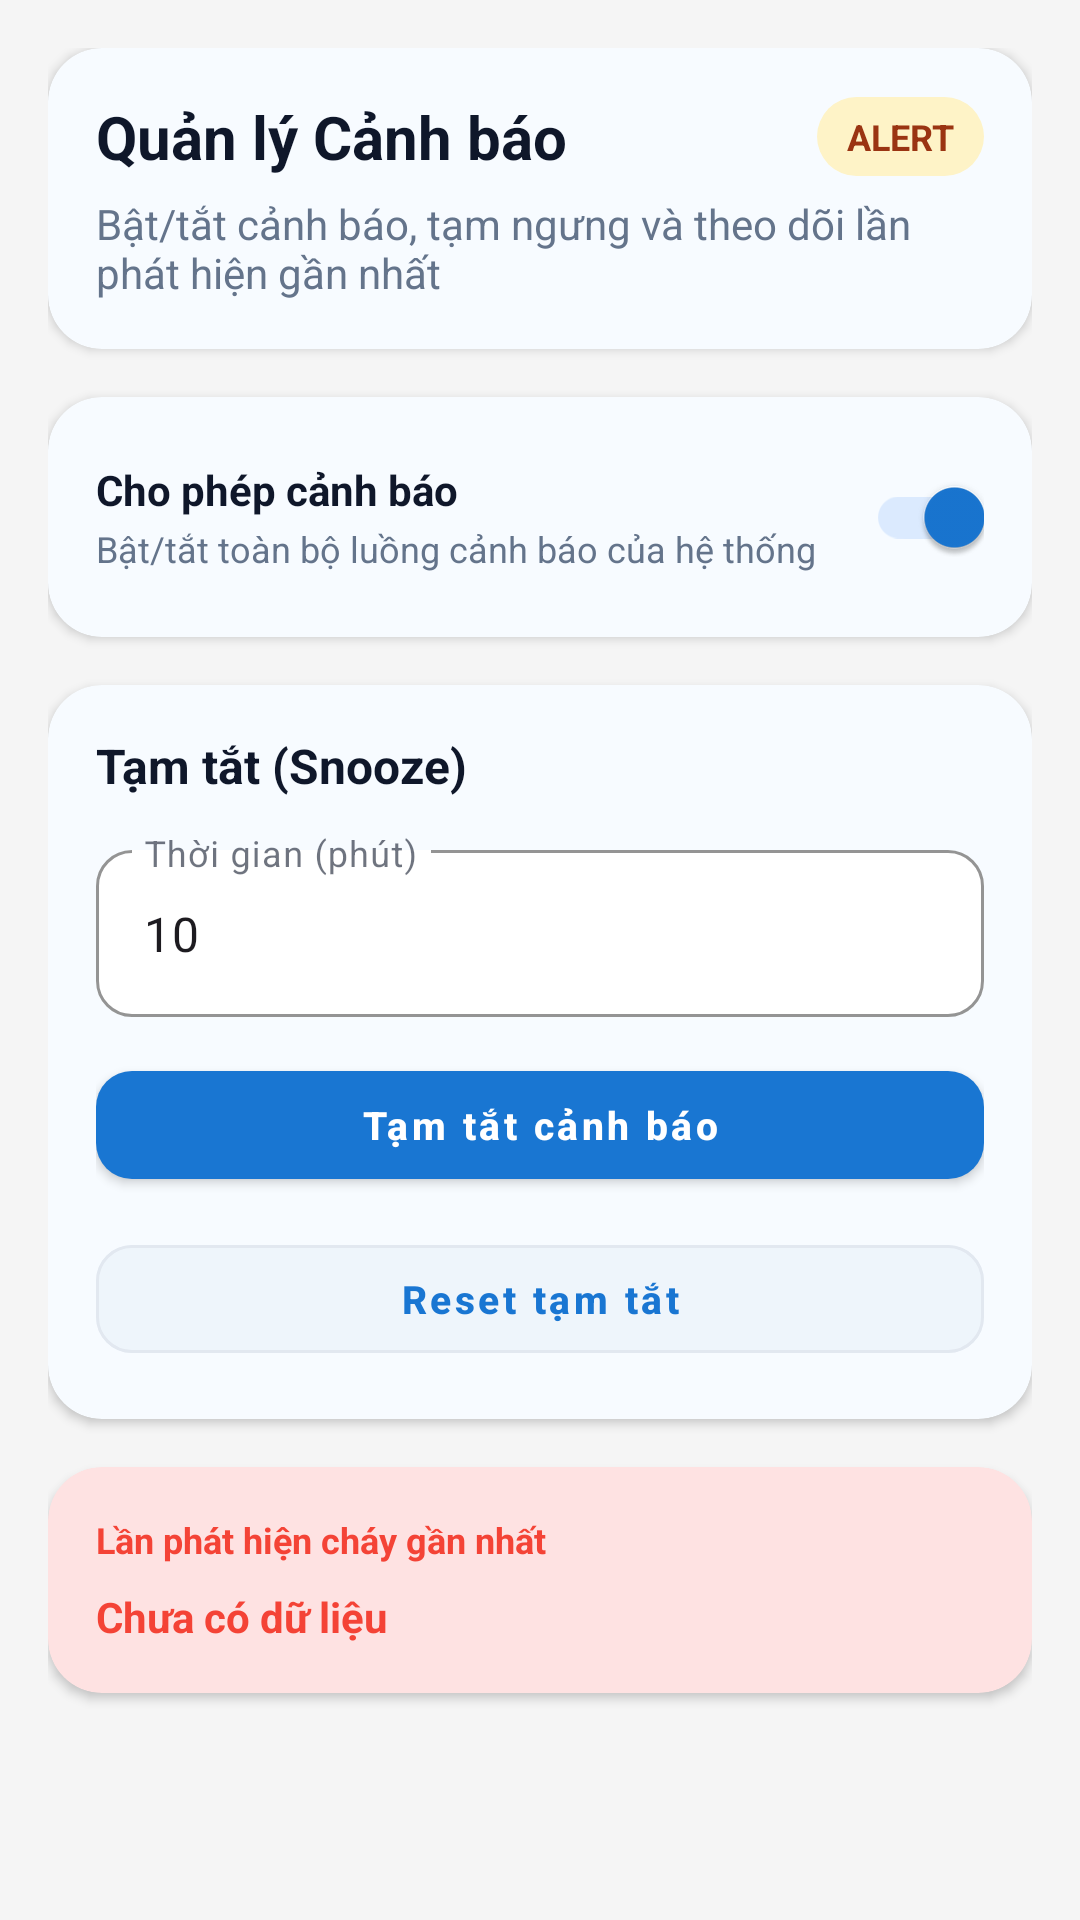

Reconstruct the res/layout file that produces this screen, plus the resources it refers to.
<!-- AndroidManifest.xml: application theme Theme.SmartFireMonitoring -->
<!-- res/layout/fragment_notification.xml -->
<?xml version="1.0" encoding="utf-8"?>
<androidx.core.widget.NestedScrollView xmlns:android="http://schemas.android.com/apk/res/android"
    xmlns:app="http://schemas.android.com/apk/res-auto"
    android:layout_width="match_parent"
    android:layout_height="match_parent"
    android:background="@color/background"
    android:fillViewport="true">

    <LinearLayout
        android:layout_width="match_parent"
        android:layout_height="wrap_content"
        android:orientation="vertical"
        android:padding="@dimen/screen_padding">

        <com.google.android.material.card.MaterialCardView
            android:layout_width="match_parent"
            android:layout_height="wrap_content"
            android:layout_marginBottom="16dp"
            app:cardBackgroundColor="@color/card_surface"
            app:cardCornerRadius="18dp"
            app:cardElevation="2dp"
            app:strokeWidth="0dp">

            <LinearLayout
                android:layout_width="match_parent"
                android:layout_height="wrap_content"
                android:orientation="vertical"
                android:padding="@dimen/card_padding">

                <LinearLayout
                    android:layout_width="match_parent"
                    android:layout_height="wrap_content"
                    android:gravity="center_vertical"
                    android:orientation="horizontal">

                    <TextView
                        android:layout_width="wrap_content"
                        android:layout_height="wrap_content"
                        android:text="Quản lý Cảnh báo"
                        android:textAppearance="@style/TextAppearance.SmartFireMonitoring.ScreenTitle" />

                    <View
                        android:layout_width="0dp"
                        android:layout_height="0dp"
                        android:layout_weight="1" />

                    <TextView
                        android:layout_width="wrap_content"
                        android:layout_height="wrap_content"
                        android:background="@drawable/bg_chip_warning"
                        android:paddingHorizontal="10dp"
                        android:paddingVertical="5dp"
                        android:text="ALERT"
                        android:textColor="#9A3412"
                        android:textSize="@dimen/caption_text_size"
                        android:textStyle="bold" />
                </LinearLayout>

                <TextView
                    android:layout_width="wrap_content"
                    android:layout_height="wrap_content"
                    android:layout_marginTop="6dp"
                    android:text="Bật/tắt cảnh báo, tạm ngưng và theo dõi lần phát hiện gần nhất"
                    android:textColor="@color/text_secondary"
                    android:textSize="@dimen/body_text_size" />
            </LinearLayout>
        </com.google.android.material.card.MaterialCardView>

        <com.google.android.material.card.MaterialCardView
            android:layout_width="match_parent"
            android:layout_height="wrap_content"
            android:layout_marginBottom="16dp"
            app:cardBackgroundColor="@color/card_surface"
            app:cardCornerRadius="18dp"
            app:cardElevation="2dp"
            app:strokeWidth="0dp">

            <LinearLayout
                android:layout_width="match_parent"
                android:layout_height="wrap_content"
                android:gravity="center_vertical"
                android:orientation="horizontal"
                android:padding="@dimen/card_padding">

                <LinearLayout
                    android:layout_width="0dp"
                    android:layout_height="wrap_content"
                    android:layout_weight="1"
                    android:orientation="vertical">

                    <TextView
                        android:layout_width="wrap_content"
                        android:layout_height="wrap_content"
                        android:text="Cho phép cảnh báo"
                        android:textColor="@color/text_primary"
                        android:textSize="@dimen/body_text_size"
                        android:textStyle="bold" />

                    <TextView
                        android:layout_width="wrap_content"
                        android:layout_height="wrap_content"
                        android:layout_marginTop="2dp"
                        android:text="Bật/tắt toàn bộ luồng cảnh báo của hệ thống"
                        android:textColor="@color/text_secondary"
                        android:textSize="@dimen/caption_text_size" />
                </LinearLayout>

                <com.google.android.material.switchmaterial.SwitchMaterial
                    android:id="@+id/switchAlertEnabled"
                    android:layout_width="wrap_content"
                    android:layout_height="wrap_content"
                    android:checked="true" />
            </LinearLayout>
        </com.google.android.material.card.MaterialCardView>

        <com.google.android.material.card.MaterialCardView
            android:layout_width="match_parent"
            android:layout_height="wrap_content"
            android:layout_marginBottom="16dp"
            app:cardBackgroundColor="@color/card_surface"
            app:cardCornerRadius="18dp"
            app:cardElevation="2dp"
            app:strokeWidth="0dp">

            <LinearLayout
                android:layout_width="match_parent"
                android:layout_height="wrap_content"
                android:orientation="vertical"
                android:padding="@dimen/card_padding">

                <TextView
                    android:layout_width="wrap_content"
                    android:layout_height="wrap_content"
                    android:layout_marginBottom="12dp"
                    android:text="Tạm tắt (Snooze)"
                    android:textColor="@color/text_primary"
                    android:textSize="16sp"
                    android:textStyle="bold" />

                <com.google.android.material.textfield.TextInputLayout
                    style="@style/Widget.SmartFireMonitoring.InputLayout"
                    android:layout_width="match_parent"
                    android:layout_height="wrap_content"
                    android:layout_marginBottom="12dp"
                    android:hint="Thời gian (phút)">

                    <com.google.android.material.textfield.TextInputEditText
                        android:id="@+id/etSnoozeDuration"
                        android:layout_width="match_parent"
                        android:layout_height="wrap_content"
                        android:inputType="number"
                        android:text="10" />
                </com.google.android.material.textfield.TextInputLayout>

                <com.google.android.material.button.MaterialButton
                    android:id="@+id/btnSnooze"
                    style="@style/Widget.SmartFireMonitoring.PrimaryButton"
                    android:layout_width="match_parent"
                    android:layout_height="48dp"
                    android:text="Tạm tắt cảnh báo" />

                <com.google.android.material.button.MaterialButton
                    android:id="@+id/btnResetSnooze"
                    style="@style/Widget.SmartFireMonitoring.SecondaryButton"
                    android:layout_width="match_parent"
                    android:layout_height="48dp"
                    android:layout_marginTop="10dp"
                    android:text="Reset tạm tắt" />

                <TextView
                    android:id="@+id/tvCountdown"
                    android:layout_width="match_parent"
                    android:layout_height="wrap_content"
                    android:layout_marginTop="12dp"
                    android:gravity="center"
                    android:text="⏱️ Đang tạm tắt: còn --:--"
                    android:textColor="@color/warning_yellow"
                    android:textSize="@dimen/body_text_size"
                    android:textStyle="bold"
                    android:visibility="gone" />
            </LinearLayout>
        </com.google.android.material.card.MaterialCardView>

        <com.google.android.material.card.MaterialCardView
            android:layout_width="match_parent"
            android:layout_height="wrap_content"
            app:cardBackgroundColor="@color/chip_danger_bg"
            app:cardCornerRadius="18dp"
            app:cardElevation="2dp"
            app:strokeWidth="0dp">

            <LinearLayout
                android:layout_width="match_parent"
                android:layout_height="wrap_content"
                android:orientation="vertical"
                android:padding="@dimen/card_padding">

                <TextView
                    android:layout_width="wrap_content"
                    android:layout_height="wrap_content"
                    android:layout_marginBottom="8dp"
                    android:text="Lần phát hiện cháy gần nhất"
                    android:textColor="@color/danger_red"
                    android:textSize="@dimen/caption_text_size"
                    android:textStyle="bold" />

                <TextView
                    android:id="@+id/tvLastTriggered"
                    android:layout_width="match_parent"
                    android:layout_height="wrap_content"
                    android:text="Chưa có dữ liệu"
                    android:textColor="@color/danger_red"
                    android:textSize="@dimen/body_text_size"
                    android:textStyle="bold" />
            </LinearLayout>
        </com.google.android.material.card.MaterialCardView>

    </LinearLayout>
</androidx.core.widget.NestedScrollView>
<!-- resources referenced by this layout -->
<resources>
  <color name="background">#F5F5F5</color>
  <color name="card_surface">#F7FBFF</color>
  <color name="chip_danger_bg">#FEE2E2</color>
  <color name="danger_red">#F44336</color>
  <color name="text_primary">#0F172A</color>
  <color name="text_secondary">#64748B</color>
  <color name="warning_yellow">#FFC107</color>
  <dimen name="body_text_size">14sp</dimen>
  <dimen name="caption_text_size">12sp</dimen>
  <dimen name="card_padding">16dp</dimen>
  <dimen name="screen_padding">16dp</dimen>
  <!-- drawable bg_chip_warning (drawable) -->
  <?xml version="1.0" encoding="utf-8"?>
  <shape xmlns:android="http://schemas.android.com/apk/res/android" android:shape="rectangle">
      <corners android:radius="999dp" />
      <solid android:color="@color/chip_warning_bg" />
  </shape>
  <style name="TextAppearance.SmartFireMonitoring.ScreenTitle" parent="TextAppearance.Material3.TitleLarge">
          <item name="android:textSize">20sp</item>
          <item name="android:textColor">@color/text_primary</item>
          <item name="android:textStyle">bold</item>
      </style>
  <style name="Widget.SmartFireMonitoring.InputLayout" parent="Widget.MaterialComponents.TextInputLayout.OutlinedBox">
          <item name="boxCornerRadiusBottomStart">12dp</item>
          <item name="boxCornerRadiusBottomEnd">12dp</item>
          <item name="boxCornerRadiusTopStart">12dp</item>
          <item name="boxCornerRadiusTopEnd">12dp</item>
          <item name="boxStrokeColor">@color/border</item>
          <item name="boxBackgroundColor">@color/surface</item>
      </style>
  <style name="Widget.SmartFireMonitoring.PrimaryButton" parent="Widget.MaterialComponents.Button">
          <item name="cornerRadius">12dp</item>
          <item name="backgroundTint">@color/primary</item>
          <item name="android:textColor">@color/white</item>
          <item name="android:minHeight">48dp</item>
          <item name="android:textAllCaps">false</item>
          <item name="android:textSize">13sp</item>
          <item name="android:textStyle">bold</item>
      </style>
  <style name="Theme.SmartFireMonitoring" parent="Base.Theme.SmartFireMonitoring" />
  <color name="chip_warning_bg">#FEF3C7</color>
  <color name="border">#E2E8F0</color>
  <color name="surface">#FFFFFF</color>
  <color name="primary">#1976D2</color>
  <color name="white">#FFFFFFFF</color>
  <color name="chip_info_bg">#DBEAFE</color>
  <color name="primary_dark">#0D47A1</color>
  <color name="safe_green">#4CAF50</color>
  <color name="surface_variant">#F8FAFC</color>
  <style name="Widget.SmartFireMonitoring.Card" parent="Widget.MaterialComponents.CardView">
          <item name="cardCornerRadius">@dimen/card_corner_radius</item>
          <item name="cardElevation">@dimen/card_elevation</item>
          <item name="strokeWidth">1dp</item>
          <item name="strokeColor">@color/border</item>
          <item name="cardBackgroundColor">@color/surface</item>
      </style>
  <style name="TextAppearance.SmartFireMonitoring.Title" parent="TextAppearance.Material3.TitleLarge">
          <item name="android:textSize">@dimen/title_text_size</item>
          <item name="android:textColor">@color/text_primary</item>
      </style>
  <style name="TextAppearance.SmartFireMonitoring.Body" parent="TextAppearance.Material3.BodyMedium">
          <item name="android:textSize">@dimen/body_text_size</item>
          <item name="android:textColor">@color/text_primary</item>
      </style>
  <style name="TextAppearance.SmartFireMonitoring.Caption" parent="TextAppearance.Material3.LabelSmall">
          <item name="android:textSize">@dimen/caption_text_size</item>
          <item name="android:textColor">@color/text_secondary</item>
      </style>
  <dimen name="card_corner_radius">12dp</dimen>
  <dimen name="card_elevation">4dp</dimen>
  <dimen name="title_text_size">18sp</dimen>
</resources>
